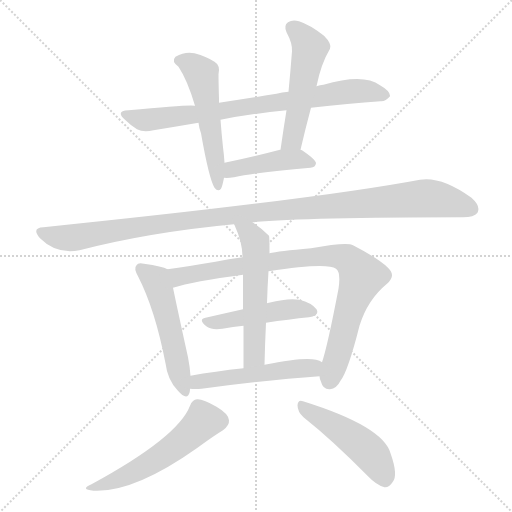
t = 0.00 s
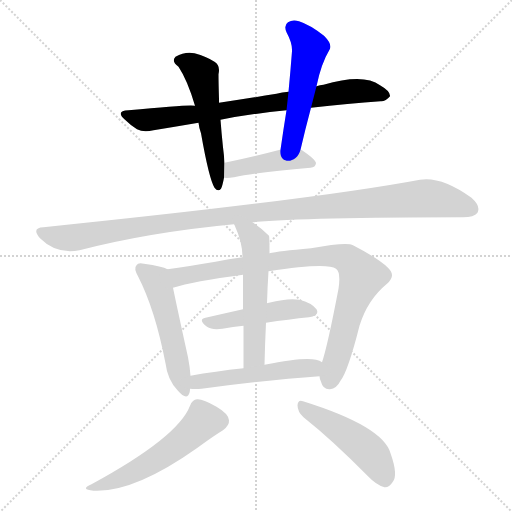
t = 1.90 s
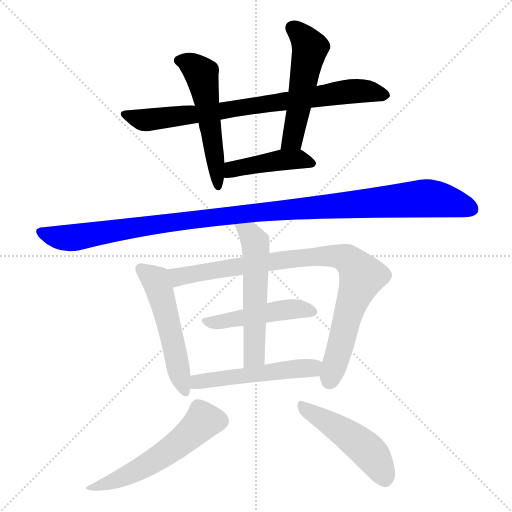
t = 3.80 s
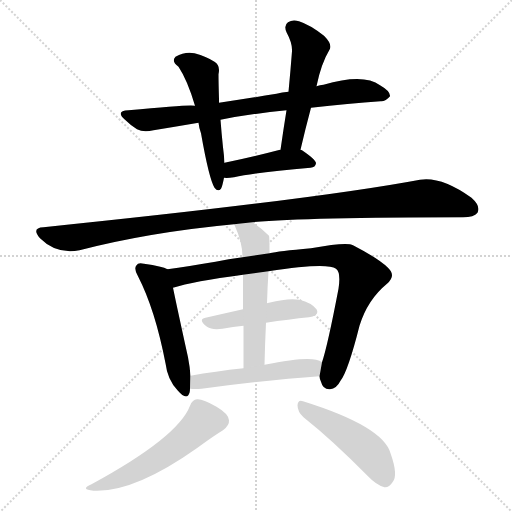
t = 5.70 s
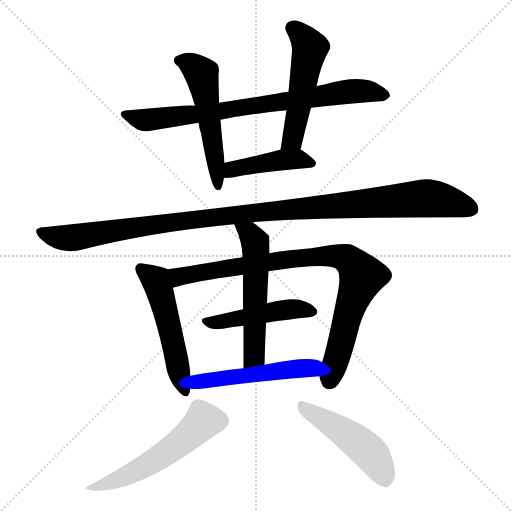
t = 7.61 s
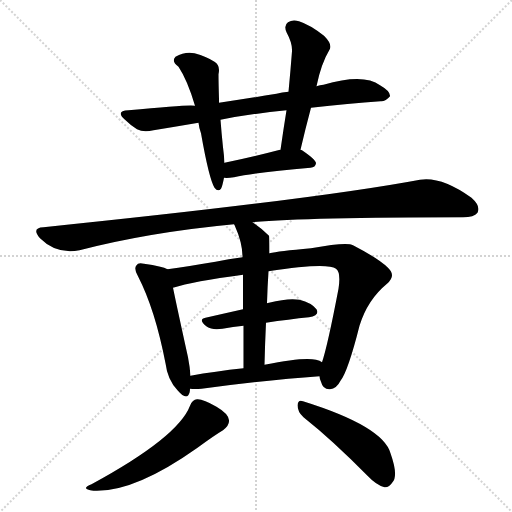
t = 9.51 s

The animated SVG that drew these frames (rendered in a browser with its animation timeline set to each time). Animation: 12 CSS @keyframes rules; one cycle of 9.51 s.

<svg version="1.1" viewBox="0 0 1024 1024" xmlns="http://www.w3.org/2000/svg">
  <g stroke="lightgray" stroke-dasharray="1,1" stroke-width="1" transform="scale(4, 4)">
    <line x1="0" y1="0" x2="256" y2="256"></line>
    <line x1="256" y1="0" x2="0" y2="256"></line>
    <line x1="128" y1="0" x2="128" y2="256"></line>
    <line x1="0" y1="128" x2="256" y2="128"></line>
  </g>
<g transform="scale(1, -1) translate(0, -900)">
   <style type="text/css">
    @keyframes keyframes0 {
      from {
       stroke: blue;
       stroke-dashoffset: 781;
       stroke-width: 128;
       }
       72% {
       animation-timing-function: step-end;
       stroke: blue;
       stroke-dashoffset: 0;
       stroke-width: 128;
       }
       to {
       stroke: black;
       stroke-width: 1024;
       }
       }
       #make-me-a-hanzi-animation-0 {
         animation: keyframes0 0.885579s both;
         animation-delay: 0.000000s;
         animation-timing-function: linear;
       }
    @keyframes keyframes1 {
      from {
       stroke: blue;
       stroke-dashoffset: 533;
       stroke-width: 128;
       }
       63% {
       animation-timing-function: step-end;
       stroke: blue;
       stroke-dashoffset: 0;
       stroke-width: 128;
       }
       to {
       stroke: black;
       stroke-width: 1024;
       }
       }
       #make-me-a-hanzi-animation-1 {
         animation: keyframes1 0.683757s both;
         animation-delay: 0.885579s;
         animation-timing-function: linear;
       }
    @keyframes keyframes2 {
      from {
       stroke: blue;
       stroke-dashoffset: 516;
       stroke-width: 128;
       }
       63% {
       animation-timing-function: step-end;
       stroke: blue;
       stroke-dashoffset: 0;
       stroke-width: 128;
       }
       to {
       stroke: black;
       stroke-width: 1024;
       }
       }
       #make-me-a-hanzi-animation-2 {
         animation: keyframes2 0.669922s both;
         animation-delay: 1.569336s;
         animation-timing-function: linear;
       }
    @keyframes keyframes3 {
      from {
       stroke: blue;
       stroke-dashoffset: 434;
       stroke-width: 128;
       }
       59% {
       animation-timing-function: step-end;
       stroke: blue;
       stroke-dashoffset: 0;
       stroke-width: 128;
       }
       to {
       stroke: black;
       stroke-width: 1024;
       }
       }
       #make-me-a-hanzi-animation-3 {
         animation: keyframes3 0.603190s both;
         animation-delay: 2.239258s;
         animation-timing-function: linear;
       }
    @keyframes keyframes4 {
      from {
       stroke: blue;
       stroke-dashoffset: 1125;
       stroke-width: 128;
       }
       79% {
       animation-timing-function: step-end;
       stroke: blue;
       stroke-dashoffset: 0;
       stroke-width: 128;
       }
       to {
       stroke: black;
       stroke-width: 1024;
       }
       }
       #make-me-a-hanzi-animation-4 {
         animation: keyframes4 1.165527s both;
         animation-delay: 2.842448s;
         animation-timing-function: linear;
       }
    @keyframes keyframes5 {
      from {
       stroke: blue;
       stroke-dashoffset: 520;
       stroke-width: 128;
       }
       63% {
       animation-timing-function: step-end;
       stroke: blue;
       stroke-dashoffset: 0;
       stroke-width: 128;
       }
       to {
       stroke: black;
       stroke-width: 1024;
       }
       }
       #make-me-a-hanzi-animation-5 {
         animation: keyframes5 0.673177s both;
         animation-delay: 4.007975s;
         animation-timing-function: linear;
       }
    @keyframes keyframes6 {
      from {
       stroke: blue;
       stroke-dashoffset: 881;
       stroke-width: 128;
       }
       74% {
       animation-timing-function: step-end;
       stroke: blue;
       stroke-dashoffset: 0;
       stroke-width: 128;
       }
       to {
       stroke: black;
       stroke-width: 1024;
       }
       }
       #make-me-a-hanzi-animation-6 {
         animation: keyframes6 0.966960s both;
         animation-delay: 4.681152s;
         animation-timing-function: linear;
       }
    @keyframes keyframes7 {
      from {
       stroke: blue;
       stroke-dashoffset: 468;
       stroke-width: 128;
       }
       60% {
       animation-timing-function: step-end;
       stroke: blue;
       stroke-dashoffset: 0;
       stroke-width: 128;
       }
       to {
       stroke: black;
       stroke-width: 1024;
       }
       }
       #make-me-a-hanzi-animation-7 {
         animation: keyframes7 0.630859s both;
         animation-delay: 5.648112s;
         animation-timing-function: linear;
       }
    @keyframes keyframes8 {
      from {
       stroke: blue;
       stroke-dashoffset: 560;
       stroke-width: 128;
       }
       65% {
       animation-timing-function: step-end;
       stroke: blue;
       stroke-dashoffset: 0;
       stroke-width: 128;
       }
       to {
       stroke: black;
       stroke-width: 1024;
       }
       }
       #make-me-a-hanzi-animation-8 {
         animation: keyframes8 0.705729s both;
         animation-delay: 6.278971s;
         animation-timing-function: linear;
       }
    @keyframes keyframes9 {
      from {
       stroke: blue;
       stroke-dashoffset: 510;
       stroke-width: 128;
       }
       62% {
       animation-timing-function: step-end;
       stroke: blue;
       stroke-dashoffset: 0;
       stroke-width: 128;
       }
       to {
       stroke: black;
       stroke-width: 1024;
       }
       }
       #make-me-a-hanzi-animation-9 {
         animation: keyframes9 0.665039s both;
         animation-delay: 6.984701s;
         animation-timing-function: linear;
       }
    @keyframes keyframes10 {
      from {
       stroke: blue;
       stroke-dashoffset: 543;
       stroke-width: 128;
       }
       64% {
       animation-timing-function: step-end;
       stroke: blue;
       stroke-dashoffset: 0;
       stroke-width: 128;
       }
       to {
       stroke: black;
       stroke-width: 1024;
       }
       }
       #make-me-a-hanzi-animation-10 {
         animation: keyframes10 0.691895s both;
         animation-delay: 7.649740s;
         animation-timing-function: linear;
       }
    @keyframes keyframes11 {
      from {
       stroke: blue;
       stroke-dashoffset: 478;
       stroke-width: 128;
       }
       61% {
       animation-timing-function: step-end;
       stroke: blue;
       stroke-dashoffset: 0;
       stroke-width: 128;
       }
       to {
       stroke: black;
       stroke-width: 1024;
       }
       }
       #make-me-a-hanzi-animation-11 {
         animation: keyframes11 0.638997s both;
         animation-delay: 8.341634s;
         animation-timing-function: linear;
       }
</style>
<path d="M 622.0 684.5 Q 698.0 693.5 761.0 697.5 Q 771.0 696.5 780.0 707.5 Q 781.0 717.5 760.0 729.5 Q 727.0 753.5 647.0 730.5 Q 640.0 730.5 633.0 727.5 L 577.0 716.5 Q 564.0 715.5 553.0 712.5 Q 492.0 702.5 438.0 694.5 L 390.0 688.5 Q 381.0 691.5 257.0 679.5 Q 230.0 678.5 250.0 660.5 Q 260.0 650.5 274.0 641.5 Q 287.0 634.5 307.0 639.5 Q 350.0 646.5 397.0 654.5 L 441.0 660.5 Q 502.0 672.5 573.0 679.5 L 622.0 684.5 Z" fill="lightgray"></path> 
<path d="M 438.0 694.5 L 438.0 702.5 Q 437.0 736.5 437.0 751.5 Q 441.0 769.5 429.0 776.5 Q 414.0 786.5 389.0 793.5 Q 370.0 797.5 351.0 786.5 Q 342.0 777.5 357.0 766.5 Q 375.0 739.5 390.0 688.5 L 397.0 654.5 Q 398.0 644.5 402.0 633.5 Q 418.0 542.5 429.0 524.5 Q 436.0 515.5 442.0 522.5 Q 445.0 528.5 448.0 544.5 L 449.0 574.5 Q 448.0 590.5 446.0 605.5 Q 443.0 633.5 441.0 660.5 L 438.0 694.5 Z" fill="lightgray"></path> 
<path d="M 601.0 600.5 Q 611.0 643.5 622.0 684.5 L 633.0 727.5 Q 642.0 772.5 660.0 802.5 Q 664.0 812.5 648.0 828.5 Q 620.0 850.5 598.0 857.5 Q 585.0 861.5 576.0 855.5 Q 567.0 849.5 573.0 835.5 Q 585.0 813.5 584.0 797.5 Q 581.0 758.5 577.0 716.5 L 573.0 679.5 Q 567.0 642.5 561.0 600.5 C 557.0 570.5 594.0 571.5 601.0 600.5 Z" fill="lightgray"></path> 
<path d="M 448.0 544.5 Q 455.0 543.5 468.0 545.5 Q 516.0 555.5 621.0 564.5 Q 631.0 565.5 632.0 573.5 Q 632.0 580.5 604.0 599.5 Q 603.0 600.5 601.0 600.5 L 561.0 600.5 L 560.0 600.5 Q 499.0 584.5 449.0 574.5 C 420.0 568.5 418.0 546.5 448.0 544.5 Z" fill="lightgray"></path> 
<path d="M 505.0 455.5 Q 610.0 465.5 926.0 465.5 Q 948.0 465.5 955.0 474.5 Q 962.0 487.5 943.0 504.5 Q 883.0 547.5 840.0 540.5 Q 632.0 501.5 87.0 445.5 Q 62.0 444.5 80.0 423.5 Q 113.0 390.5 159.0 399.5 Q 298.0 435.5 468.0 451.5 L 505.0 455.5 Z" fill="lightgray"></path> 
<path d="M 335.0 361.5 Q 325.0 367.5 288.0 372.5 Q 276.0 375.5 273.0 369.5 Q 267.0 363.5 276.0 347.5 Q 310.0 281.5 331.0 173.5 Q 335.0 140.5 355.0 119.5 Q 374.0 97.5 379.0 114.5 Q 380.0 118.5 380.0 122.5 L 381.0 148.5 Q 380.0 164.5 376.0 185.5 Q 354.0 285.5 346.0 324.5 C 340.0 353.5 339.0 359.5 335.0 361.5 Z" fill="lightgray"></path> 
<path d="M 639.0 147.5 Q 639.0 143.5 642.0 136.5 Q 646.0 120.5 660.0 121.5 Q 673.0 122.5 681.0 138.5 Q 696.0 157.5 719.0 248.5 Q 735.0 300.5 774.0 332.5 Q 793.0 348.5 776.0 364.5 Q 758.0 382.5 706.0 409.5 Q 694.0 416.5 622.0 403.5 Q 556.0 397.5 539.0 393.5 L 485.0 385.5 Q 457.0 382.5 431.0 376.5 Q 376.0 367.5 335.0 361.5 C 305.0 357.5 317.0 316.5 346.0 324.5 Q 386.0 337.5 486.0 350.5 L 537.0 357.5 Q 654.0 375.5 672.0 362.5 Q 682.0 355.5 677.0 322.5 Q 655.0 207.5 644.0 175.5 L 639.0 147.5 Z" fill="lightgray"></path> 
<path d="M 532.0 254.5 Q 578.0 261.5 618.0 265.5 Q 640.0 269.5 633.0 281.5 Q 623.0 294.5 599.0 300.5 Q 577.0 304.5 538.0 294.5 Q 535.0 294.5 534.0 293.5 L 486.0 281.5 Q 446.0 272.5 411.0 264.5 Q 395.0 261.5 414.0 246.5 Q 424.0 239.5 445.0 242.5 Q 466.0 246.5 487.0 248.5 L 532.0 254.5 Z" fill="lightgray"></path> 
<path d="M 539.0 393.5 Q 539.0 426.5 538.0 428.5 Q 522.0 444.5 505.0 455.5 C 480.0 472.5 455.0 478.5 468.0 451.5 Q 469.0 450.5 470.0 447.5 Q 485.0 414.5 485.0 385.5 L 486.0 350.5 Q 486.0 325.5 486.0 281.5 L 487.0 248.5 Q 487.0 211.5 487.0 163.5 C 487.0 133.5 528.0 140.5 529.0 170.5 Q 530.0 213.5 532.0 254.5 L 534.0 293.5 Q 535.0 327.5 537.0 357.5 L 539.0 393.5 Z" fill="lightgray"></path> 
<path d="M 380.0 122.5 Q 390.0 121.5 403.0 122.5 Q 538.0 140.5 639.0 147.5 C 669.0 149.5 670.0 160.5 644.0 175.5 Q 640.0 179.5 632.0 180.5 Q 608.0 186.5 529.0 170.5 L 487.0 163.5 Q 430.0 157.5 381.0 148.5 C 351.0 143.5 350.0 124.5 380.0 122.5 Z" fill="lightgray"></path> 
<path d="M 380.0 88.5 Q 356.0 25.5 183.0 -68.5 Q 159.0 -78.5 187.0 -81.5 Q 268.0 -85.5 395.0 4.5 Q 429.0 29.5 446.0 39.5 Q 459.0 49.5 458.0 59.5 Q 457.0 72.5 433.0 86.5 Q 406.0 102.5 394.0 101.5 Q 385.0 101.5 380.0 88.5 Z" fill="lightgray"></path> 
<path d="M 607.0 65.5 Q 665.0 19.5 735.0 -51.5 Q 753.0 -70.5 769.0 -74.5 Q 778.0 -75.5 785.0 -64.5 Q 797.0 -51.5 781.0 -6.5 Q 766.0 47.5 606.0 97.5 Q 596.0 101.5 595.0 89.5 Q 595.0 76.5 607.0 65.5 Z" fill="lightgray"></path> 
      <clipPath id="make-me-a-hanzi-clip-0">
      <path d="M 622.0 684.5 Q 698.0 693.5 761.0 697.5 Q 771.0 696.5 780.0 707.5 Q 781.0 717.5 760.0 729.5 Q 727.0 753.5 647.0 730.5 Q 640.0 730.5 633.0 727.5 L 577.0 716.5 Q 564.0 715.5 553.0 712.5 Q 492.0 702.5 438.0 694.5 L 390.0 688.5 Q 381.0 691.5 257.0 679.5 Q 230.0 678.5 250.0 660.5 Q 260.0 650.5 274.0 641.5 Q 287.0 634.5 307.0 639.5 Q 350.0 646.5 397.0 654.5 L 441.0 660.5 Q 502.0 672.5 573.0 679.5 L 622.0 684.5 Z" fill="lightgray"></path>
      </clipPath>
      <path clip-path="url(#make-me-a-hanzi-clip-0)" d="M 251.0 670.5 L 279.0 661.5 L 311.0 661.5 L 708.0 717.5 L 770.0 709.5 " fill="none" id="make-me-a-hanzi-animation-0" stroke-dasharray="653 1306" stroke-linecap="round"></path>

      <clipPath id="make-me-a-hanzi-clip-1">
      <path d="M 438.0 694.5 L 438.0 702.5 Q 437.0 736.5 437.0 751.5 Q 441.0 769.5 429.0 776.5 Q 414.0 786.5 389.0 793.5 Q 370.0 797.5 351.0 786.5 Q 342.0 777.5 357.0 766.5 Q 375.0 739.5 390.0 688.5 L 397.0 654.5 Q 398.0 644.5 402.0 633.5 Q 418.0 542.5 429.0 524.5 Q 436.0 515.5 442.0 522.5 Q 445.0 528.5 448.0 544.5 L 449.0 574.5 Q 448.0 590.5 446.0 605.5 Q 443.0 633.5 441.0 660.5 L 438.0 694.5 Z" fill="lightgray"></path>
      </clipPath>
      <path clip-path="url(#make-me-a-hanzi-clip-1)" d="M 360.0 778.5 L 381.0 771.5 L 403.0 752.5 L 436.0 529.5 " fill="none" id="make-me-a-hanzi-animation-1" stroke-dasharray="405 810" stroke-linecap="round"></path>

      <clipPath id="make-me-a-hanzi-clip-2">
      <path d="M 601.0 600.5 Q 611.0 643.5 622.0 684.5 L 633.0 727.5 Q 642.0 772.5 660.0 802.5 Q 664.0 812.5 648.0 828.5 Q 620.0 850.5 598.0 857.5 Q 585.0 861.5 576.0 855.5 Q 567.0 849.5 573.0 835.5 Q 585.0 813.5 584.0 797.5 Q 581.0 758.5 577.0 716.5 L 573.0 679.5 Q 567.0 642.5 561.0 600.5 C 557.0 570.5 594.0 571.5 601.0 600.5 Z" fill="lightgray"></path>
      </clipPath>
      <path clip-path="url(#make-me-a-hanzi-clip-2)" d="M 585.0 843.5 L 604.0 828.5 L 620.0 804.5 L 586.0 626.5 L 568.0 608.5 " fill="none" id="make-me-a-hanzi-animation-2" stroke-dasharray="388 776" stroke-linecap="round"></path>

      <clipPath id="make-me-a-hanzi-clip-3">
      <path d="M 448.0 544.5 Q 455.0 543.5 468.0 545.5 Q 516.0 555.5 621.0 564.5 Q 631.0 565.5 632.0 573.5 Q 632.0 580.5 604.0 599.5 Q 603.0 600.5 601.0 600.5 L 561.0 600.5 L 560.0 600.5 Q 499.0 584.5 449.0 574.5 C 420.0 568.5 418.0 546.5 448.0 544.5 Z" fill="lightgray"></path>
      </clipPath>
      <path clip-path="url(#make-me-a-hanzi-clip-3)" d="M 452.0 551.5 L 465.0 561.5 L 557.0 579.5 L 602.0 581.5 L 623.0 572.5 " fill="none" id="make-me-a-hanzi-animation-3" stroke-dasharray="306 612" stroke-linecap="round"></path>

      <clipPath id="make-me-a-hanzi-clip-4">
      <path d="M 505.0 455.5 Q 610.0 465.5 926.0 465.5 Q 948.0 465.5 955.0 474.5 Q 962.0 487.5 943.0 504.5 Q 883.0 547.5 840.0 540.5 Q 632.0 501.5 87.0 445.5 Q 62.0 444.5 80.0 423.5 Q 113.0 390.5 159.0 399.5 Q 298.0 435.5 468.0 451.5 L 505.0 455.5 Z" fill="lightgray"></path>
      </clipPath>
      <path clip-path="url(#make-me-a-hanzi-clip-4)" d="M 83.0 434.5 L 138.0 423.5 L 271.0 446.5 L 493.0 473.5 L 856.0 503.5 L 904.0 495.5 L 943.0 481.5 " fill="none" id="make-me-a-hanzi-animation-4" stroke-dasharray="997 1994" stroke-linecap="round"></path>

      <clipPath id="make-me-a-hanzi-clip-5">
      <path d="M 335.0 361.5 Q 325.0 367.5 288.0 372.5 Q 276.0 375.5 273.0 369.5 Q 267.0 363.5 276.0 347.5 Q 310.0 281.5 331.0 173.5 Q 335.0 140.5 355.0 119.5 Q 374.0 97.5 379.0 114.5 Q 380.0 118.5 380.0 122.5 L 381.0 148.5 Q 380.0 164.5 376.0 185.5 Q 354.0 285.5 346.0 324.5 C 340.0 353.5 339.0 359.5 335.0 361.5 Z" fill="lightgray"></path>
      </clipPath>
      <path clip-path="url(#make-me-a-hanzi-clip-5)" d="M 282.0 362.5 L 314.0 335.5 L 367.0 119.5 " fill="none" id="make-me-a-hanzi-animation-5" stroke-dasharray="392 784" stroke-linecap="round"></path>

      <clipPath id="make-me-a-hanzi-clip-6">
      <path d="M 639.0 147.5 Q 639.0 143.5 642.0 136.5 Q 646.0 120.5 660.0 121.5 Q 673.0 122.5 681.0 138.5 Q 696.0 157.5 719.0 248.5 Q 735.0 300.5 774.0 332.5 Q 793.0 348.5 776.0 364.5 Q 758.0 382.5 706.0 409.5 Q 694.0 416.5 622.0 403.5 Q 556.0 397.5 539.0 393.5 L 485.0 385.5 Q 457.0 382.5 431.0 376.5 Q 376.0 367.5 335.0 361.5 C 305.0 357.5 317.0 316.5 346.0 324.5 Q 386.0 337.5 486.0 350.5 L 537.0 357.5 Q 654.0 375.5 672.0 362.5 Q 682.0 355.5 677.0 322.5 Q 655.0 207.5 644.0 175.5 L 639.0 147.5 Z" fill="lightgray"></path>
      </clipPath>
      <path clip-path="url(#make-me-a-hanzi-clip-6)" d="M 342.0 356.5 L 358.0 346.5 L 636.0 388.5 L 694.0 382.5 L 724.0 347.5 L 658.0 137.5 " fill="none" id="make-me-a-hanzi-animation-6" stroke-dasharray="753 1506" stroke-linecap="round"></path>

      <clipPath id="make-me-a-hanzi-clip-7">
      <path d="M 532.0 254.5 Q 578.0 261.5 618.0 265.5 Q 640.0 269.5 633.0 281.5 Q 623.0 294.5 599.0 300.5 Q 577.0 304.5 538.0 294.5 Q 535.0 294.5 534.0 293.5 L 486.0 281.5 Q 446.0 272.5 411.0 264.5 Q 395.0 261.5 414.0 246.5 Q 424.0 239.5 445.0 242.5 Q 466.0 246.5 487.0 248.5 L 532.0 254.5 Z" fill="lightgray"></path>
      </clipPath>
      <path clip-path="url(#make-me-a-hanzi-clip-7)" d="M 412.0 255.5 L 581.0 281.5 L 622.0 276.5 " fill="none" id="make-me-a-hanzi-animation-7" stroke-dasharray="340 680" stroke-linecap="round"></path>

      <clipPath id="make-me-a-hanzi-clip-8">
      <path d="M 539.0 393.5 Q 539.0 426.5 538.0 428.5 Q 522.0 444.5 505.0 455.5 C 480.0 472.5 455.0 478.5 468.0 451.5 Q 469.0 450.5 470.0 447.5 Q 485.0 414.5 485.0 385.5 L 486.0 350.5 Q 486.0 325.5 486.0 281.5 L 487.0 248.5 Q 487.0 211.5 487.0 163.5 C 487.0 133.5 528.0 140.5 529.0 170.5 Q 530.0 213.5 532.0 254.5 L 534.0 293.5 Q 535.0 327.5 537.0 357.5 L 539.0 393.5 Z" fill="lightgray"></path>
      </clipPath>
      <path clip-path="url(#make-me-a-hanzi-clip-8)" d="M 474.0 452.5 L 479.0 441.5 L 488.0 440.5 L 506.0 423.5 L 512.0 402.5 L 509.0 192.5 L 493.0 171.5 " fill="none" id="make-me-a-hanzi-animation-8" stroke-dasharray="432 864" stroke-linecap="round"></path>

      <clipPath id="make-me-a-hanzi-clip-9">
      <path d="M 380.0 122.5 Q 390.0 121.5 403.0 122.5 Q 538.0 140.5 639.0 147.5 C 669.0 149.5 670.0 160.5 644.0 175.5 Q 640.0 179.5 632.0 180.5 Q 608.0 186.5 529.0 170.5 L 487.0 163.5 Q 430.0 157.5 381.0 148.5 C 351.0 143.5 350.0 124.5 380.0 122.5 Z" fill="lightgray"></path>
      </clipPath>
      <path clip-path="url(#make-me-a-hanzi-clip-9)" d="M 386.0 128.5 L 405.0 138.5 L 635.0 169.5 " fill="none" id="make-me-a-hanzi-animation-9" stroke-dasharray="382 764" stroke-linecap="round"></path>

      <clipPath id="make-me-a-hanzi-clip-10">
      <path d="M 380.0 88.5 Q 356.0 25.5 183.0 -68.5 Q 159.0 -78.5 187.0 -81.5 Q 268.0 -85.5 395.0 4.5 Q 429.0 29.5 446.0 39.5 Q 459.0 49.5 458.0 59.5 Q 457.0 72.5 433.0 86.5 Q 406.0 102.5 394.0 101.5 Q 385.0 101.5 380.0 88.5 Z" fill="lightgray"></path>
      </clipPath>
      <path clip-path="url(#make-me-a-hanzi-clip-10)" d="M 441.0 58.5 L 406.0 57.5 L 326.0 -10.5 L 236.0 -59.5 L 193.0 -72.5 " fill="none" id="make-me-a-hanzi-animation-10" stroke-dasharray="415 830" stroke-linecap="round"></path>

      <clipPath id="make-me-a-hanzi-clip-11">
      <path d="M 607.0 65.5 Q 665.0 19.5 735.0 -51.5 Q 753.0 -70.5 769.0 -74.5 Q 778.0 -75.5 785.0 -64.5 Q 797.0 -51.5 781.0 -6.5 Q 766.0 47.5 606.0 97.5 Q 596.0 101.5 595.0 89.5 Q 595.0 76.5 607.0 65.5 Z" fill="lightgray"></path>
      </clipPath>
      <path clip-path="url(#make-me-a-hanzi-clip-11)" d="M 606.0 85.5 L 723.0 10.5 L 755.0 -25.5 L 769.0 -57.5 " fill="none" id="make-me-a-hanzi-animation-11" stroke-dasharray="350 700" stroke-linecap="round"></path>

</g>
</svg>
